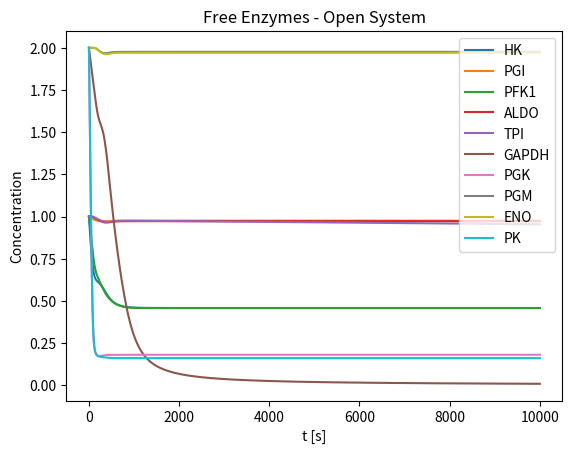
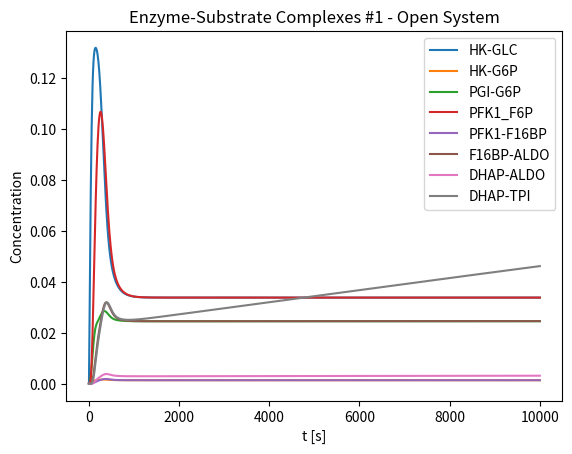
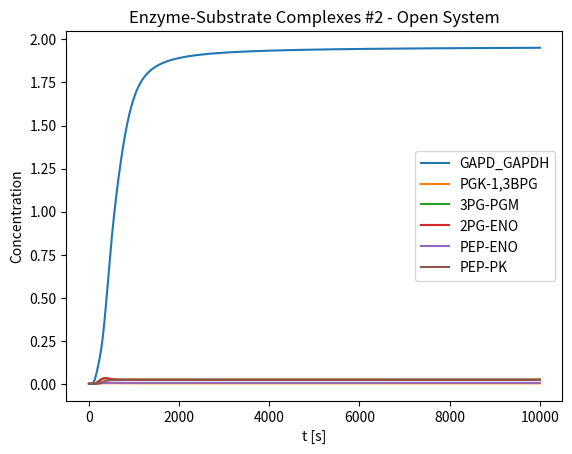
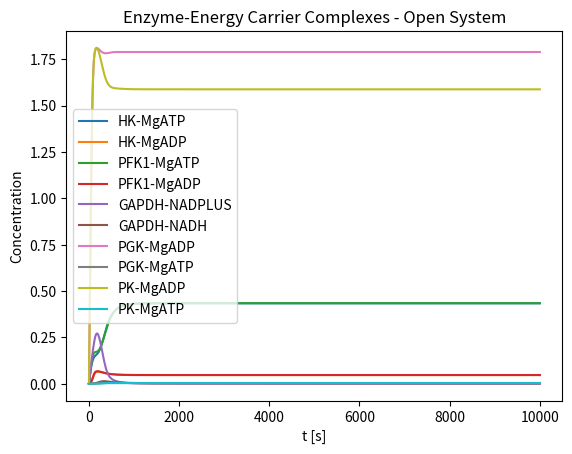
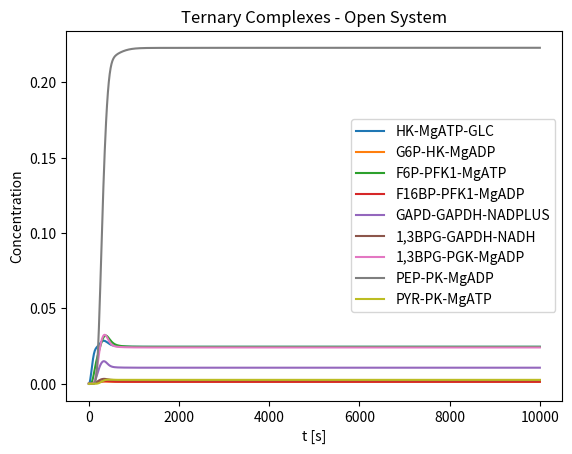
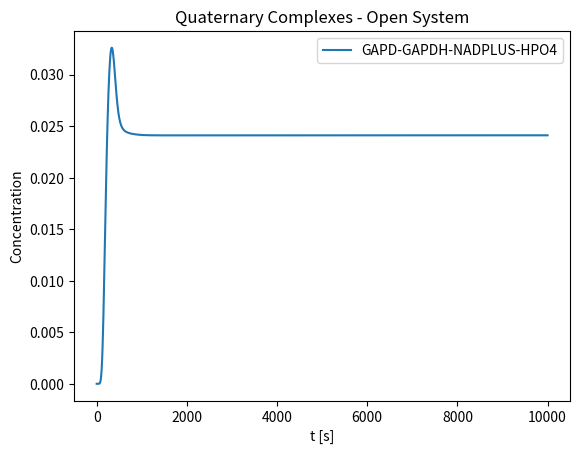
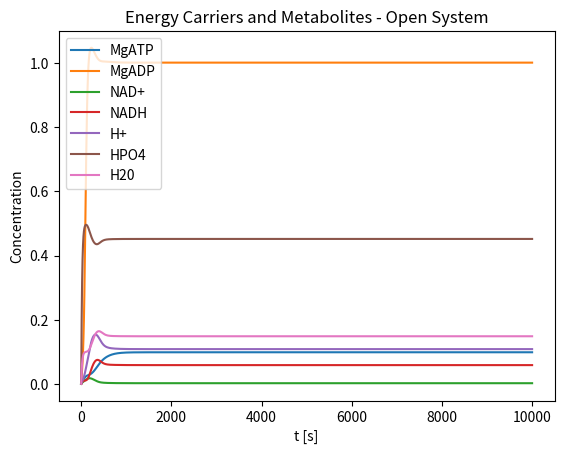
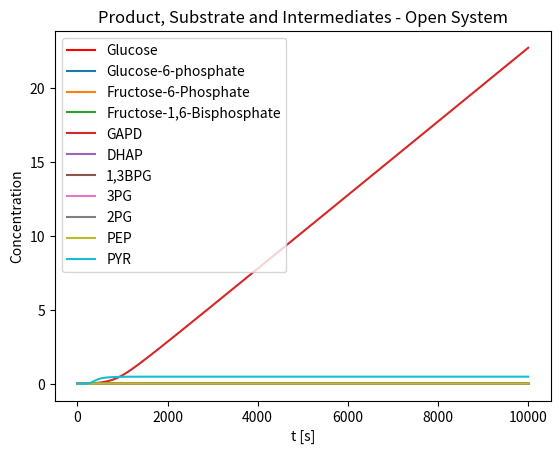

These charts were generated, in order, by the following Python code:
# -*- coding: utf-8 -*-
#
#  Full Model of Glycolysis
#

import numpy as np
from scipy.integrate import odeint
import matplotlib.pyplot as plt


def func(y, t, k1, kminus1, k2, kminus2, k3, kminus3, k4, kminus4, k5, kminus5, k6, kminus6, k7, kminus7, k8, kminus8,
        k9, kminus9, k10, kminus10, k11, kminus11, k12, kminus12, k13, kminus13, k14, kminus14,
        k15, kminus15, k16, kminus16, k17, kminus17, k18, kminus18, k19, kminus19, k20, kminus20, k21, kminus21,
        k22, kminus22, k23, kminus23, k24, kminus24, k25, kminus25, k26, kminus26, k27, kminus27, k28, kminus28,
        k29, kminus29, k30, kminus30, k31, kminus31, k32, kminus32, k33, kminus33, k34, kminus34, k35, kminus35,
        k36, kminus36, k37, kminus37, k38, kminus38, k39, kminus39, k40, kminus40, k41, kminus41, k42, kminus42,
        k43, kminus43, k44, kminus44, k45, kminus45, k46, kminus46, k47, kminus47, k48, kminus48, k49, kminus49,
        k50, kminus50, k51, kminus51, glc_in, glc_out, glc_ext, mgatp_in, mgatp_out, mgatp_ext, mgadp_in, mgadp_out,
        mgadp_ext, hplus_in, hplus_out, hplus_ext, hpo4_in, hpo4_out, hpo4_ext, nadplus_in, nadplus_out, nadplus_ext,
        nadh_in, nadh_out, nadh_ext, h2o_in, h2o_out, h2o_ext, pyr_in, pyr_out, pyr_ext):
    (hk, glc, hk_glc, mgatp, hk_mgatp_glc, hk_mgatp, g6p_hk_mgadp, hplus, hk_g6p, mgadp, g6p, hk_mgadp,
     pgi, pgi_g6p, f6p, pfk1, pfk1_f6p, f6p_pfk1_mgatp, pfk1_mgatp, f16bp_pfk1_mgadp, pfk1_mgadp, f16bp, pfk1_f16bp,
     aldo, f16bp_aldo, gapd, dhap_aldo, dhap, tpi, dhap_tpi, gapdh, gapd_gapdh, nadplus, gapd_gapdh_nadplus,
     gapdh_nadplus, hpo4, gapd_gapdh_nad_hpo4, bpg13_gapdh_nadh, bpg13, gapdh_nadh, nadh, pgk, mgadp_pgk,
     mgadp_pgk_bpg13, pgk_bpg13, pg3, pgk_mgatp, pgm, pg3_pgm, pg2, eno, pg2_eno, pep_eno, h2o, pep, pk, pk_mgadp,
     pep_pk_mgadp, pk_pep, pyr_pk_mgatp, pyr, pk_mgatp) = y

    dydt = [
        # d(hk)/dt
        -k1 * hk * glc + kminus1 * hk_glc - k3 * hk * mgatp + kminus3 * hk_mgatp + k7 * hk_g6p - kminus7 * hk * g6p
        + k9 * hk_mgadp - kminus9 * hk * mgadp,
        # d(glc)/dt
        -k1 * hk * glc + kminus1 * hk_glc - k4 * glc * hk_mgatp + kminus4 * hk_mgatp_glc + glc_in * glc_ext
        - glc_out * glc,
        # d(hk_glc)/dt
        k1 * hk * glc - kminus1 * hk_glc - k2 * hk_glc * mgatp + kminus2 * hk_mgatp_glc,
        # d(mgatp)/dt
        -k2 * hk_glc * mgatp + kminus2 * hk_mgatp_glc - k3 * hk * mgatp + kminus3 * hk_mgatp
        - k13 * pfk1 * mgatp + kminus13 * pfk1_mgatp - k14 * mgatp * pfk1_f6p + kminus14 * f6p_pfk1_mgatp
        + k39 * pgk_mgatp - kminus39 * pgk * mgatp + k51 * pk_mgatp - kminus51 * pk * mgatp + mgatp_in * mgatp_ext
        - mgatp_out * mgatp,
        # d(hk_mgatp_glc)/dt
         k2 * hk_glc * mgatp - kminus2 * hk_mgatp_glc + k4 * hk_mgatp * glc - kminus4 * hk_mgatp_glc
        - k5 * hk_mgatp_glc + kminus5 * g6p_hk_mgadp * hplus,
        # d(hk_mgatp)/dt
        k3 * hk * mgatp - kminus3 * hk_mgatp - k4 * hk_mgatp * glc + kminus4 * hk_mgatp_glc,
        # d(g6p_hk_mgadp)/dt
        k5 * hk_mgatp_glc - kminus5 * g6p_hk_mgadp * hplus - k6 * g6p_hk_mgadp + kminus6 * mgadp * hk_g6p
        - k8 * g6p_hk_mgadp + kminus8 * g6p * hk_mgadp,
        # d(hplus)/dt
        k5 * hk_mgatp_glc - kminus5 * g6p_hk_mgadp * hplus + k16 * f6p_pfk1_mgatp
        - kminus16 * f16bp_pfk1_mgadp * hplus + k31 * gapd_gapdh_nad_hpo4 - kminus31 * bpg13_gapdh_nadh * hplus
        - k49 * pep_pk_mgadp * hplus + kminus49 * pyr_pk_mgatp + hplus_in * hplus_ext - hplus_out * hplus,
        # d(hk_g6p)/dt
        k6 * g6p_hk_mgadp - kminus6 * mgadp * hk_g6p - k7 * hk_g6p + kminus7 * hk * g6p,
        # d(mgadp)/dt
        k6 * g6p_hk_mgadp - kminus6 * hk_g6p * mgadp + k9 * hk_mgadp - kminus9 * hk * mgadp
        + k18 * pfk1_mgadp - kminus18 * pfk1 * mgadp + k19 * f16bp_pfk1_mgadp
        - kminus19 * mgadp * pfk1_f16bp - k34 * mgadp * pgk + kminus34 * mgadp_pgk - k37 * mgadp * pgk_bpg13
        + kminus37 * mgadp_pgk_bpg13 - k45 * pk * mgadp + kminus45 * pk_mgadp - k48 * pk_pep * mgadp
        + kminus48 * pep_pk_mgadp + mgadp_in * mgadp_ext - mgadp_out * mgadp,
        # d(g6p)/dt
        k7 * hk_g6p - kminus7 * hk * g6p + k8 * g6p_hk_mgadp - kminus8 * g6p * hk_mgadp
        - k10 * g6p * pgi + kminus10 * pgi_g6p,
        # d(hk_mgadp)/dt
        k8 * g6p_hk_mgadp - kminus8 * g6p * hk_mgadp - k9 * hk_mgadp + kminus9 * hk * mgadp,
        # d(pgi)/dt
        -k10 * pgi * g6p + kminus10 * pgi_g6p + k11 * pgi_g6p - kminus11 * pgi * f6p,
        # d(pgi_g6p)/dt
        k10 * pgi * g6p - kminus10 * pgi_g6p - k11 * pgi_g6p + kminus11 * pgi * f6p,
        # d(f6p)/dt
        k11 * pgi_g6p - kminus11 * pgi * f6p - k12 * pfk1 * f6p + kminus12 * pfk1_f6p
        - k15 * f6p * pfk1_mgatp + kminus15 * f6p_pfk1_mgatp,
        # d(pfk1)/dt
        -k12 * pfk1 * f6p + kminus12 * pfk1_f6p - k13 * pfk1 * mgatp + kminus13 * pfk1_mgatp + k18 * pfk1_mgadp
        - kminus18 * pfk1 * mgadp + k20 * pfk1_f16bp - kminus20 * pfk1 * f16bp,
        # d(pfk1_f6p)/dt
        k12 * pfk1 * f6p - kminus12 * pfk1_f6p - k14 * mgatp * pfk1_f6p + kminus14 * f6p_pfk1_mgatp,
        # d(f6p_pfk1_mgatp)/dt
        k13 * mgatp * pfk1_f6p - kminus13 * f6p_pfk1_mgatp + k14 * f6p * pfk1_mgatp - kminus14 * f6p_pfk1_mgatp
        - k16 * f6p_pfk1_mgatp + kminus16 * f16bp_pfk1_mgadp * hplus,
        # d(pfk1_mgatp)/dt
        k14 * pfk1 * mgatp - kminus14 * pfk1_mgatp - k13 * f6p * pfk1_mgatp + kminus13 * f6p_pfk1_mgatp,
        # d(f16bp_pfk1_mgadp)/dt
        k16 * f6p_pfk1_mgatp - kminus16 * f16bp_pfk1_mgadp * hplus - k17 * f16bp_pfk1_mgadp
        + kminus17 * f16bp * pfk1_mgadp - k19 * f16bp_pfk1_mgadp + kminus19 * mgadp * pfk1_f16bp,
        # d(pfk1_mgadp)/dt
        k17 * f16bp_pfk1_mgadp - kminus17 * f16bp * pfk1_mgadp - k18 * pfk1_mgadp + kminus18 * pfk1 * mgadp,
        # d(f16bp)/dt
        k17 * f16bp_pfk1_mgadp - kminus17 * f16bp * pfk1_mgadp + k20 * pfk1_f16bp - kminus20 * pfk1 * f16bp
         - k21 * f16bp * aldo + kminus21 * f16bp_aldo,
        # d(pfk1_f16bp)/dt
        k19 * f16bp_pfk1_mgadp - kminus19 * mgadp * pfk1_f16bp - k20 * pfk1_f16bp + kminus20 * pfk1 * f16bp,
        # d(aldo)/dt
        -k21 * f16bp * aldo + kminus21 * f16bp_aldo + k23 * dhap_aldo - kminus23 * dhap * aldo,
        # d(f16bp_aldo)/dt
        k21 * f16bp * aldo - kminus21 * f16bp_aldo - k22 * f16bp_aldo + kminus22 * gapd * dhap_aldo,
        # d(gapd)/dt
        k22 * f16bp_aldo - kminus22 * gapd * dhap_aldo + k25 * dhap_tpi - kminus25 * gapd * tpi - k26 * gapd * gapdh
        + kminus26 * gapd_gapdh - k29 * gapd * gapdh_nadplus + kminus29 * gapd_gapdh_nadplus,
        # d(dhap_aldo)/dt
        k22 * f16bp_aldo - kminus22 * gapd * dhap_aldo - k23 * dhap_aldo + kminus23 * dhap * aldo,
        # d(dhap)/dt
        k23 * dhap_aldo - kminus23 * dhap * aldo - k24 * dhap * tpi + kminus24 * dhap_tpi,
        # d(tpi)/dt
        -k24 * dhap * tpi + kminus24 * dhap_tpi + k25 * dhap_tpi - kminus25 * gapd * tpi,
        # d(dhap_tpi)/dt
        k24 * dhap * tpi - kminus24 * dhap_tpi - k25 * dhap_tpi + kminus25 * gapd * tpi,
        # d(gapdh)/dt
        -k26 * gapd * gapdh + kminus26 * gapd_gapdh - k28 * gapdh * nadplus + kminus28 * gapdh_nadplus
        + k33 * gapdh_nadh - kminus33 * gapdh * nadh,
        # d(gapd_gapdh)/dt
        k26 * gapd * gapdh - kminus26 * gapd_gapdh - k27 * gapd_gapdh * nadplus + kminus27 * gapd_gapdh_nadplus,
        # d(nadplus)/dt
        -k27 * gapd_gapdh * nadplus + kminus27 * gapd_gapdh_nadplus - k28 * gapdh * nadplus + kminus28 * gapdh_nadplus
        + nadplus_in * nadplus_ext - nadplus_out * nadplus,
        # d(gapd_gapdh_nadplus)/dt
        k27 * gapd_gapdh * nadplus - kminus27 * gapd_gapdh_nadplus + k29 * gapd * gapdh_nadplus
        - kminus29 * gapd_gapdh_nadplus - k30 * gapd_gapdh_nadplus * hpo4 + kminus30 * gapd_gapdh_nad_hpo4,
        # d(gapdh_nadplus/dt)
        k28 * gapdh * nadplus - kminus28 * gapdh_nadplus - k29 * gapd * gapdh_nadplus + kminus29 * gapd_gapdh_nadplus,
        # d(hpo4)/dt
        -k30 * gapd_gapdh_nadplus * hpo4 + kminus30 * gapd_gapdh_nad_hpo4 + hpo4_in * hpo4_ext - hpo4_out * hpo4,
        # d(gapd_gapdh_nad_hpo4)/dt
        k30 * gapd_gapdh_nadplus * hpo4 - kminus30 * gapd_gapdh_nad_hpo4 - k31 * gapd_gapdh_nad_hpo4
        + kminus31 * bpg13_gapdh_nadh * hplus,
        # d(bpg13_gapdh_nadh)/dt
        k31 * gapd_gapdh_nad_hpo4 - kminus31 * bpg13_gapdh_nadh * hplus - k32 * bpg13_gapdh_nadh
        + kminus32 * bpg13 * gapdh_nadh,
        # d(bpg13)/dt
        k32 * bpg13_gapdh_nadh - kminus32 * bpg13 * gapdh_nadh - k35 * mgadp_pgk * bpg13 + kminus35 * mgadp_pgk_bpg13
        - k36 * pgk * bpg13 + kminus36 * pgk_bpg13,
        # d(gapdh_nadh)/dt
        k32 * bpg13_gapdh_nadh - kminus32 * bpg13 * gapdh_nadh - k33 * gapdh_nadh + kminus33 * gapdh * nadh,
        # d(nadh)/dt
        k33 * gapdh_nadh - kminus33 * gapdh * nadh + nadh_in * nadh_ext - nadh_out * nadh,
        # d(pgk)/dt
        -k34 * mgadp * pgk + kminus34 * mgadp_pgk - k36 * pgk * bpg13 + kminus36 * pgk_bpg13 + k39 * pgk_mgatp
        - kminus39 * pgk * mgatp,
        # d(mgadp_pgk)/dt
        k34 * mgadp * pgk - kminus34 * mgadp_pgk - k35 * mgadp_pgk * bpg13 + kminus35 * mgadp_pgk_bpg13,
        # d(mgadp_pgk_bpg13)/dt
        k35 * mgadp_pgk * bpg13 - kminus35 * mgadp_pgk_bpg13 + k37 * pgk_bpg13 * mgadp - kminus37 * mgadp_pgk_bpg13
        - k38 * mgadp_pgk_bpg13 + kminus38 * pg3 * pgk_mgatp,
        # d(pgk_bpg13)/dt
        k36 * pgk * bpg13 - kminus36 * pgk_bpg13 - k37 * pgk_bpg13 * mgadp + kminus37 * mgadp_pgk_bpg13,
        # d(pg3)/dt
        k38 * mgadp_pgk_bpg13 - kminus38 * pg3 * pgk_mgatp - k40 * pg3 * pgm + kminus40 * pg3_pgm,
        # d(pgk_mgatp)/dt
        k38 * mgadp_pgk_bpg13 - kminus38 * pg3 * pgk_mgatp - k39 * pgk_mgatp + kminus39 * pgk * mgatp,
        # d(pgm)/dt
        -k40 * pg3 * pgm + kminus40 * pg3_pgm + k41 * pg3_pgm - kminus41 * pg2 * pgm,
        # d(pg3_pgm)/dt
        k40 * pg3 * pgm - kminus40 * pg3_pgm - k41 * pg3_pgm + kminus41 * pg2 * pgm,
        # d(pg2)/dt
        k41 * pg3_pgm - kminus41 * pg2 * pgm - k42 * pg2 * eno + kminus42 * pg2_eno,
        # d(eno)/dt
        -k42 * pg2 * eno + kminus42 * pg2_eno + k44 * pep_eno - kminus44 * pep * eno,
        # d(pg2_eno)/dt
        k42 * pg2 * eno - kminus42 * pg2_eno - k43 * pg2_eno + kminus43 * pep_eno * h2o,
        # d(pep_eno)/dt
        k43 * pg2_eno - kminus43 * pep_eno * h2o - k44 * pep_eno + kminus44 * pep * eno,
        # d(h2o)/dt
        k43 * pg2_eno - kminus43 * pep_eno * h2o + h2o_in * h2o_ext - h2o_out * h2o,
        # d(pep)/dt
        k44 * pep_eno - kminus44 * pep * eno - k46 * pep * pk_mgadp + kminus46 * pep_pk_mgadp - k47 * pep * pk
        + kminus47 * pk_pep,
        # d(pk)/dt
        -k45 * pk * mgadp + kminus45 * pk_mgadp - k47 * pk * pep + kminus47 * pk_pep + k51 * pk_mgatp
        - kminus51 * pk * mgatp,
        # d(pk_mgadp)/dt
        k45 * pk * mgadp - kminus45 * pk_mgadp - k46 * pk_mgadp * pep + kminus46 * pep_pk_mgadp,
        # d(pep_pk_mgadp)/dt
        k46 * pk_mgadp * pep - kminus46 * pep_pk_mgadp + k48 * pk_pep * mgadp - kminus48 * pep_pk_mgadp
        - k49 * pep_pk_mgadp * hplus + kminus49 * pyr_pk_mgatp,
        # d(pk_pep)/dt
        k47 * pk * pep - kminus47 * pk_pep - k48 * pk_pep * mgadp + kminus48 * pep_pk_mgadp,
        # d(pyr_pk_mgatp)/dt
        k49 * pep_pk_mgadp * hplus - kminus49 * pyr_pk_mgatp - k50 * pyr_pk_mgatp + kminus51 * pyr * pk_mgatp,
        # d(pyr)/dt
        k50 * pyr_pk_mgatp - kminus50 * pyr * pk_mgatp + pyr_in * pyr_ext - pyr_out * pyr,
        # d(pk_mgatp)/dt
        k50 * pyr_pk_mgatp - kminus50 * pk_mgatp * pyr - k51 * pk_mgatp + kminus51 * pk * mgatp
        ]
    return dydt


def all_steps_open(max_time=10000):
    """
    Full Model of Glycolysis

    Parameters
    ----------
    max_time: number
        maximum time for integration interval


    Returns
    -------
    graphs describing the results of integrating the model ode's

    """
    #
    # reaction rate constants
    #
    # step 1
    #
    k1      = 1.0  # HK + GLC <=> HK-GLC
    kminus1 = 0.1
    k2      = 1.0  # HK-GLC + MgATP <=> HK-MgATP-GLC
    kminus2 = 0.1
    k3      = 1.0  # HK + MgATP <=> HK-MgATP
    kminus3 = 0.1
    k4      = 1.0  # HK-MgATP + GLC <=> HK-MgATP-GLC
    kminus4 = 0.1
    k5      = 0.1  # HK-MgATP-GLC <=> G6P-HK-MgADP + H+ -- CATALYTIC STEP --
    kminus5 = 0.0001
    k6      = 1.0  # G6P-HK-MgADP <=> MgADP + HK-G6P
    kminus6 = 0.1
    k7      = 1.0  # HK-G6P <=> HK + G6P
    kminus7 = 0.1
    k8      = 1.0  # G6P-HK-MgADP <=> G6P + HK-MgADP
    kminus8 = 0.1
    k9      = 1.0  # HK-MgADP <=> HK + MgADP
    kminus9 = 0.1
    #
    # step 2
    #
    k10     = 1.0  # PGI + G6P <=> PGI-G6P
    kminus10= 0.1
    k11     = 0.1  # PGI-G6P <=> F6P + PGI -- CATALYTIC STEP --
    kminus11= 0.0001
    #
    # step 3
    #
    k12     = 1.0  # PFK1 + F6P <=> PFK1-F6P
    kminus12= 0.1
    k13     = 1.0  # MgATP + PFK1-F6P <=> F6P-PFK1-MgATP !!
    kminus13= 0.1
    k14     = 1.0  # PFK1 + MgATP <=> PFK1-MgATP !!
    kminus14= 0.1
    k15     = 1.0  # F6P + PFK1-MgATP <=> F6P-PFK1-MgATP !!
    kminus15= 0.1
    k16     = 0.1  # F6P-PFK1-MgATP <=> F1,6BP-PFK1-MgADP + H+  -- CATALYTIC STEP --
    kminus16= 0.0001
    k17     = 1.0  # F1,6BP-PFK1-MgADP <=> F1,6BP + PFK1-MgADP
    kminus17= 0.1
    k18     = 1.0  # PFK1-MgADP <=> PFK1 + MgADP
    kminus18= 0.1
    k19     = 1.0  # F1,6BP-PFK1-MgADP <=> MgADP+ PFK1-f16bp
    kminus19= 0.1
    k20     = 1.0  # PFK1-f16bp <=> PFK1 + f16bp
    kminus20= 0.1
    #
    # step 4
    #
    k21     = 1.0  # F16BP + ALDO <=> F16BP-ALDO
    kminus21= 0.1
    k22     = 0.1  # F16BP-ALDO <=> GAPD + DHAP-ALDO -- CATALYTIC STEP --
    kminus22= 0.0001
    k23     = 1.0  # DHAP-ALDO <=> DHAP + ALDO
    kminus23= 0.1
    #
    # step 5
    #
    k24     = 1.0  # DHAP + TPI <=> DHAP-TPI
    kminus24= 0.1
    k25     = 0.1  # DHAP-TPI <=> GAPD + TPI -- CATALYTIC STEP --
    kminus25= 0.0001
    #
    # step 6
    #
    k26     = 1.0  # GAPD + GAPDH <=> GAPD-GAPDH
    kminus26= 0.1
    k27     = 1.0  # GAPD-GAPDH + NADPLUS <=> GAPD-GAPDH-NADPLUS
    kminus27= 0.1
    k28     = 1.0  # GAPDH + NADPLUS <=> GAPDH-NADPLUS
    kminus28= 0.1
    k29     = 1.0  # GAPD + GAPDH-NADPLUS <=> GAPD-GAPDH-NADPLUS
    kminus29= 0.1
    k30     = 1.0  # GAPD-GAPDH-NADPLUS + HPO4 <=> GAPD-GAPDH-NAD-HPO4
    kminus30= 0.1
    k31     = 0.1  # GAPD-GAPDH-NAD-HPO4 <=> BPG13-GAPDH-NADH + HPLUS  -- CATALYTIC STEP --
    kminus31= 0.0001
    k32     = 1.0  # BPG13-GAPDH-NADH <=> BPG13 + GAPDH-NADH
    kminus32= 0.1
    k33     = 1.0  # GAPDH-NADH <=> GAPDH + NADH
    kminus33= 0.1
    #
    # step 7
    #
    k34 = 1.0  # MgADP + PGK <=> MgADP-PGK
    kminus34 = 0.1
    k35 = 1.0  # MgADP-PGK + BPG13 <=> MgADP-PGK-BPG13
    kminus35 = 0.1
    k36 = 1. # PGK + BPG13 <=> PGK-BPG13
    kminus36 = 0.1
    k37 = 1.0  # PGK-BPG13 + MgADP <=> MgADP-PGK-BPG13
    kminus37 = 0.1
    k38 = 0.1  # MgADP-PGK-BPG13 <=> PG3 + PGK-MgATP  -- CATALYTIC STEP --
    kminus38 = 0.0001
    k39 = 1.0  # PGK-MgATP <=> PGK + MgATP
    kminus39 = 0.1
    #
    # step 8
    #
    k40 = 1.0  # PG3 + PGM  <=> PG3-PGM
    kminus40 = 0.1
    k41 = 0.1  # PG3-PGM <=> PG2 + PGM  -- CATALYTIC STEP --
    kminus41 = 0.0001
    #
    # step 9
    #
    k42 = 1.0  # 2PG + ENO <=> 2PG-ENO
    kminus42 = 0.1
    k43 = 0.1  # 2PG-ENO <=> PEP-ENO + H2O  -- CATALYTIC STEP --
    kminus43 = 0.0001
    k44 = 1.0  # PEP-ENO <=> PEP + ENO
    kminus44 = 0.1
    #
    # step 10
    #
    k45 = 1.0  # PK + MgADP <=> PK-MgADP
    kminus45 = 0.1
    k46 = 1.0  # PK-MgADP + PEP <=> PEP-PK-MgADP
    kminus46 = 0.1
    k47 = 1.0  # PK + PEP <=> PK-PEP
    kminus47 = 0.1
    k48 = 1.0  # PK-PEP + MgADP <=> PEP-PK-MgADP
    kminus48 = 0.1
    k49 = 0.1  # PEP-PK-MgADP + H+ <=> PYR-PK-MgATP  -- CATALYTIC STEP --
    kminus49 = 0.0001
    k50 = 1.0  # PYR-PK-MgATP <=> PYR + PK-MgATP
    kminus50 = 0.1
    k51 = 1.0  # PK-MgATP <=> PK + MgATP
    kminus51 = 0.1
    #
    # open system parameters
    #
    # rate constants for transport in/out
    #
    glc_in      = 0.005   # flow in first order rate constant (/sec)
    glc_out     = 0.005  # flow out first order rate constant (/sec)
    mgatp_in    = 0.05    # flow in first order rate constant (/sec)
    mgatp_out   = 0.05    # flow out first order rate constant (/sec)
    mgadp_in    = 0.05    # flow in first order rate constant (/sec)
    mgadp_out   = 0.05    # flow out first order rate constant (/sec)
    hplus_in    = 0.05    # flow in first order rate constant (/sec)
    hplus_out   = 0.05    # flow out first order rate constant (/sec)
    hpo4_in     = 0.05    # flow in first order rate constant (/sec)
    hpo4_out    = 0.05    # flow out first order rate constant (/sec)
    nadplus_in  = 0.005    # flow in first order rate constant (/sec)
    nadplus_out = 0.05    # flow out first order rate constant (/sec)
    nadh_in     = 0.05    # flow in first order rate constant (/sec)
    nadh_out    = 0.05    # flow out first order rate constant (/sec)
    h2o_in      = 0.05    # flow in first order rate constant (/sec)
    h2o_out     = 0.05    # flow out first order rate constant (/sec)
    pyr_in      = 0.005  # flow in first order rate constant (/sec)
    pyr_out     = 0.005    # flow out first order rate constant (/sec)
    #
    # constant exterior concentrations
    #
    glc_ext     = 0.5    # mM
    mgatp_ext   = 0.1     # mM
    mgadp_ext   = 1.0     # mM
    hplus_ext   = 0.01    # mM
    hpo4_ext    = 0.5     # mM
    nadplus_ext = 0.5     # mM
    nadh_ext    = 0.01     # mM
    h2o_ext     = 0.1     # mM
    pyr_ext     = 0.0     # mM
    #
    # initial values for concentration variables
    #
    y0 = [
        1.0,    # 0  - hk
        0.0,    # 1  - glc
        0.0,    # 2  - hk_glc
        0.0,    # 3  - mgatp
        0.0,    # 4  - hk_mgatp_glc
        0.0,    # 5  - hk_mgatp
        0.0,    # 6  - g6p_hk_mgadp
        0.0,    # 7  - hplus
        0.0,    # 8  - hk_g6p
        0.0,    # 9  - mgadp
        0.0,    # 10 - g6p
        0.0,    # 11 - hk_mgadp
        1.0,    # 12 - pgi
        0.0,    # 13 - pgi_g6p
        0.0,    # 14 - f6p
        1.0,    # 15 - pfk1
        0.0,    # 16 - pfk1_f6p
        0.0,    # 17 - f6p_pfk1_mgatp
        0.0,    # 18 - pfk1_mgatp
        0.0,    # 19 - f16bp_pfk1_mgadp
        0.0,    # 20 - pfk1_mgadp
        0.0,    # 21 - f16bp
        0.0,    # 22 - pfk1_f16bp
        1.0,    # 23 - aldo
        0.0,    # 24 - f16bp_aldo
        0.0,    # 25 - gapd
        0.0,    # 26 - dhap_aldo
        0.0,    # 27 - dhap
        1.0,    # 28 - tpi
        0.0,    # 29 - dhap_tpi
        2.0,    # 30 - gapdh
        0.0,    # 31 - gapd_gapdh
        0.0,    # 32 - nadplus
        0.0,    # 33 - gapd_gapdh_nadplus
        0.0,    # 34 - gapdh_nadplus
        0.0,    # 35 - hpo4
        0.0,    # 36 - gapd_gapdh_nadplus_hp04
        0.0,    # 37 - bpg13_gapdh_nadh
        0.0,    # 38 - bpg13
        0.0,    # 39 - gapdh_nadh
        0.0,    # 40 - nadh
        2.0,    # 41 - pgk
        0.0,    # 42 - mgadp_pgk
        0.0,    # 43 - mgadp_pgk_bpg13
        0.0,    # 44 - pgk_bpg13
        0.0,    # 45 - pg3
        0.0,    # 46 - pgk_mgatp
        2.0,    # 47 - pgm
        0.0,    # 48 - pg3-pgm
        0.0,    # 49 - pg2
        2.0,    # 50 - eno
        0.0,    # 51 - pg2_eno
        0.0,    # 52 - pep_eno
        0.0,    # 53 - h2o
        0.0,    # 54 - pep
        2.0,    # 55 - pk
        0.0,    # 56 - pk_mgadp
        0.0,    # 57 - pep_pk_mgadp
        0.0,    # 58 - pk_pep
        0.0,    # 59 - pyr_pk_mgatp
        0.0,    # 60 - pyr
        0.0     # 61 - pk_mgatp
    ]

    tspan = np.linspace(0, max_time, 1000)
    sol = odeint(func, y0, tspan, args=(k1, kminus1, k2, kminus2, k3, kminus3, k4, kminus4, k5, kminus5, k6, kminus6,
                                        k7, kminus7, k8, kminus8, k9, kminus9, k10, kminus10, k11, kminus11,
                                        k12, kminus12, k13, kminus13, k14, kminus14, k15, kminus15,
                                        k16, kminus16, k17, kminus17, k18, kminus18, k19, kminus19, k20, kminus20,
                                        k21, kminus21, k22, kminus22, k23, kminus23, k24, kminus24, k25, kminus25,
                                        k26, kminus26, k27, kminus27, k28, kminus28, k29, kminus29, k30, kminus30,
                                        k31, kminus31, k32, kminus32, k33, kminus33, k34, kminus34, k35, kminus35,
                                        k36, kminus36, k37, kminus37, k38, kminus38, k39, kminus39, k40, kminus40,
                                        k41, kminus41, k42, kminus42, k43, kminus43, k44, kminus44, k45, kminus45,
                                        k46, kminus46, k47, kminus47, k48, kminus48, k49, kminus49, k50, kminus50,
                                        k51, kminus51, glc_in, glc_out, glc_ext, mgatp_in, mgatp_out, mgatp_ext,
                                        mgadp_in, mgadp_out, mgadp_ext, hplus_in, hplus_out, hplus_ext, hpo4_in,
                                        hpo4_out, hpo4_ext, nadplus_in, nadplus_out, nadplus_ext, nadh_in, nadh_out,
                                        nadh_ext, h2o_in, h2o_out, h2o_ext, pyr_in, pyr_out, pyr_ext))
    plt.figure(1)
    plt.title('Free Enzymes - Open System')
    plt.plot(tspan, sol[:, 0], tspan, sol[:, 12], tspan, sol[:, 15], tspan, sol[:, 23], tspan, sol[:, 28],
             tspan, sol[:, 30],  tspan, sol[:, 41],  tspan, sol[:, 47], tspan, sol[:, 50],  tspan, sol[:, 55])
    plt.xlabel('t [s]')
    plt.ylabel('Concentration')
    plt.legend(['HK', 'PGI', 'PFK1', 'ALDO', 'TPI', 'GAPDH', 'PGK', 'PGM', 'ENO', 'PK'])

    plt.figure(2)
    plt.title('Enzyme-Substrate Complexes #1 - Open System')
    plt.plot(tspan, sol[:, 2], tspan, sol[:, 8], tspan, sol[:, 13], tspan, sol[:, 16], tspan, sol[:, 22],
             tspan, sol[:, 24], tspan, sol[:, 26], tspan, sol[:, 29])
    plt.xlabel('t [s]')
    plt.ylabel('Concentration')
    plt.legend(['HK-GLC', 'HK-G6P', 'PGI-G6P', 'PFK1_F6P', 'PFK1-F16BP', 'F16BP-ALDO', 'DHAP-ALDO', 'DHAP-TPI'])

    plt.figure(3)
    plt.title('Enzyme-Substrate Complexes #2 - Open System')
    plt.plot(tspan, sol[:, 31], tspan, sol[:, 44], tspan, sol[:, 48], tspan, sol[:, 51], tspan, sol[:, 52],
             tspan, sol[:, 58])
    plt.xlabel('t [s]')
    plt.ylabel('Concentration')
    plt.legend(['GAPD_GAPDH', 'PGK-1,3BPG', '3PG-PGM', '2PG-ENO', 'PEP-ENO', 'PEP-PK'])

    plt.figure(4)
    plt.title('Enzyme-Energy Carrier Complexes - Open System')
    plt.plot(tspan, sol[:, 5], tspan, sol[:, 11], tspan, sol[:, 18], tspan, sol[:, 20], tspan, sol[:, 34],
            tspan, sol[:, 39], tspan, sol[:, 42], tspan, sol[:, 46], tspan, sol[:, 56], tspan, sol[:, 61])
    plt.xlabel('t [s]')
    plt.ylabel('Concentration')
    plt.legend(['HK-MgATP', 'HK-MgADP', 'PFK1-MgATP', 'PFK1-MgADP', 'GAPDH-NADPLUS', 'GAPDH-NADH', 'PGK-MgADP',
                'PGK-MgATP', 'PK-MgADP', 'PK-MgATP'])

    plt.figure(5)
    plt.title('Ternary Complexes - Open System')
    plt.plot(tspan, sol[:, 4], tspan, sol[:, 6], tspan, sol[:, 17], tspan, sol[:, 19], tspan, sol[:, 33],
             tspan, sol[:, 37], tspan, sol[:, 43], tspan, sol[:, 57], tspan, sol[:, 59])
    plt.xlabel('t [s]')
    plt.ylabel('Concentration')
    plt.legend(['HK-MgATP-GLC', 'G6P-HK-MgADP', 'F6P-PFK1-MgATP', 'F16BP-PFK1-MgADP', 'GAPD-GAPDH-NADPLUS',
                '1,3BPG-GAPDH-NADH', '1,3BPG-PGK-MgADP', 'PEP-PK-MgADP', 'PYR-PK-MgATP'])

    plt.figure(6)
    plt.title('Quaternary Complexes - Open System')
    plt.plot(tspan, sol[:, 36])
    plt.xlabel('t [s]')
    plt.ylabel('Concentration')
    plt.legend(['GAPD-GAPDH-NADPLUS-HPO4'])

    plt.figure(7)
    plt.title('Energy Carriers and Metabolites - Open System')
    plt.plot(tspan, sol[:, 3], tspan, sol[:, 9], tspan, sol[:, 32], tspan, sol[:, 40], tspan, sol[:, 7],
             tspan, sol[:, 35], tspan, sol[:, 53])
    plt.xlabel('t [s]')
    plt.ylabel('Concentration')
    plt.legend(['MgATP', 'MgADP', 'NAD+', 'NADH', 'H+', 'HPO4', 'H20'])

    plt.figure(8)
    plt.title('Product, Substrate and Intermediates - Open System')
    plt.plot(tspan, sol[:, 1], 'r', tspan, sol[:, 10], tspan, sol[:, 14], tspan, sol[:, 21], tspan, sol[:, 25],
             tspan, sol[:, 27], tspan, sol[:, 38], tspan, sol[:, 45],  tspan, sol[:, 49], tspan, sol[:, 54],
             tspan, sol[:, 60])
    plt.xlabel('t [s]')
    plt.ylabel('Concentration')
    plt.legend(['Glucose', 'Glucose-6-phosphate', 'Fructose-6-Phosphate', 'Fructose-1,6-Bisphosphate', 'GAPD', 'DHAP',
                '1,3BPG', '3PG', '2PG', 'PEP', 'PYR'])

    plt.show()


all_steps_open()

